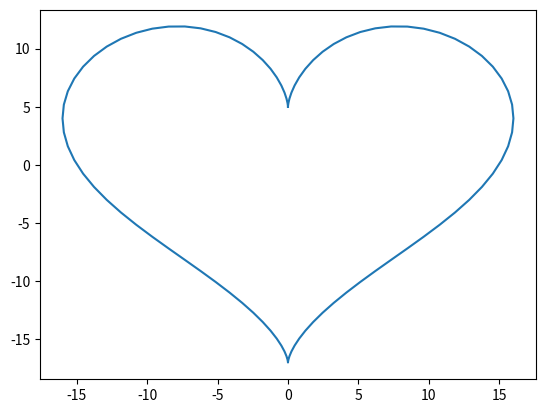

The matplotlib source for this figure:
from math import pi, sin, cos
import matplotlib.pyplot as plt
no_pieces = 100
dt = 2*pi/no_pieces
t = 0
vx = []
vy = []
while t <= 2*pi:
    vx.append(16*sin(t)**3)
    vy.append(13*cos(t)-5*cos(2*t)-2*cos(3*t)-cos(4*t))
    t += dt
plt.plot(vx, vy)
plt.show()